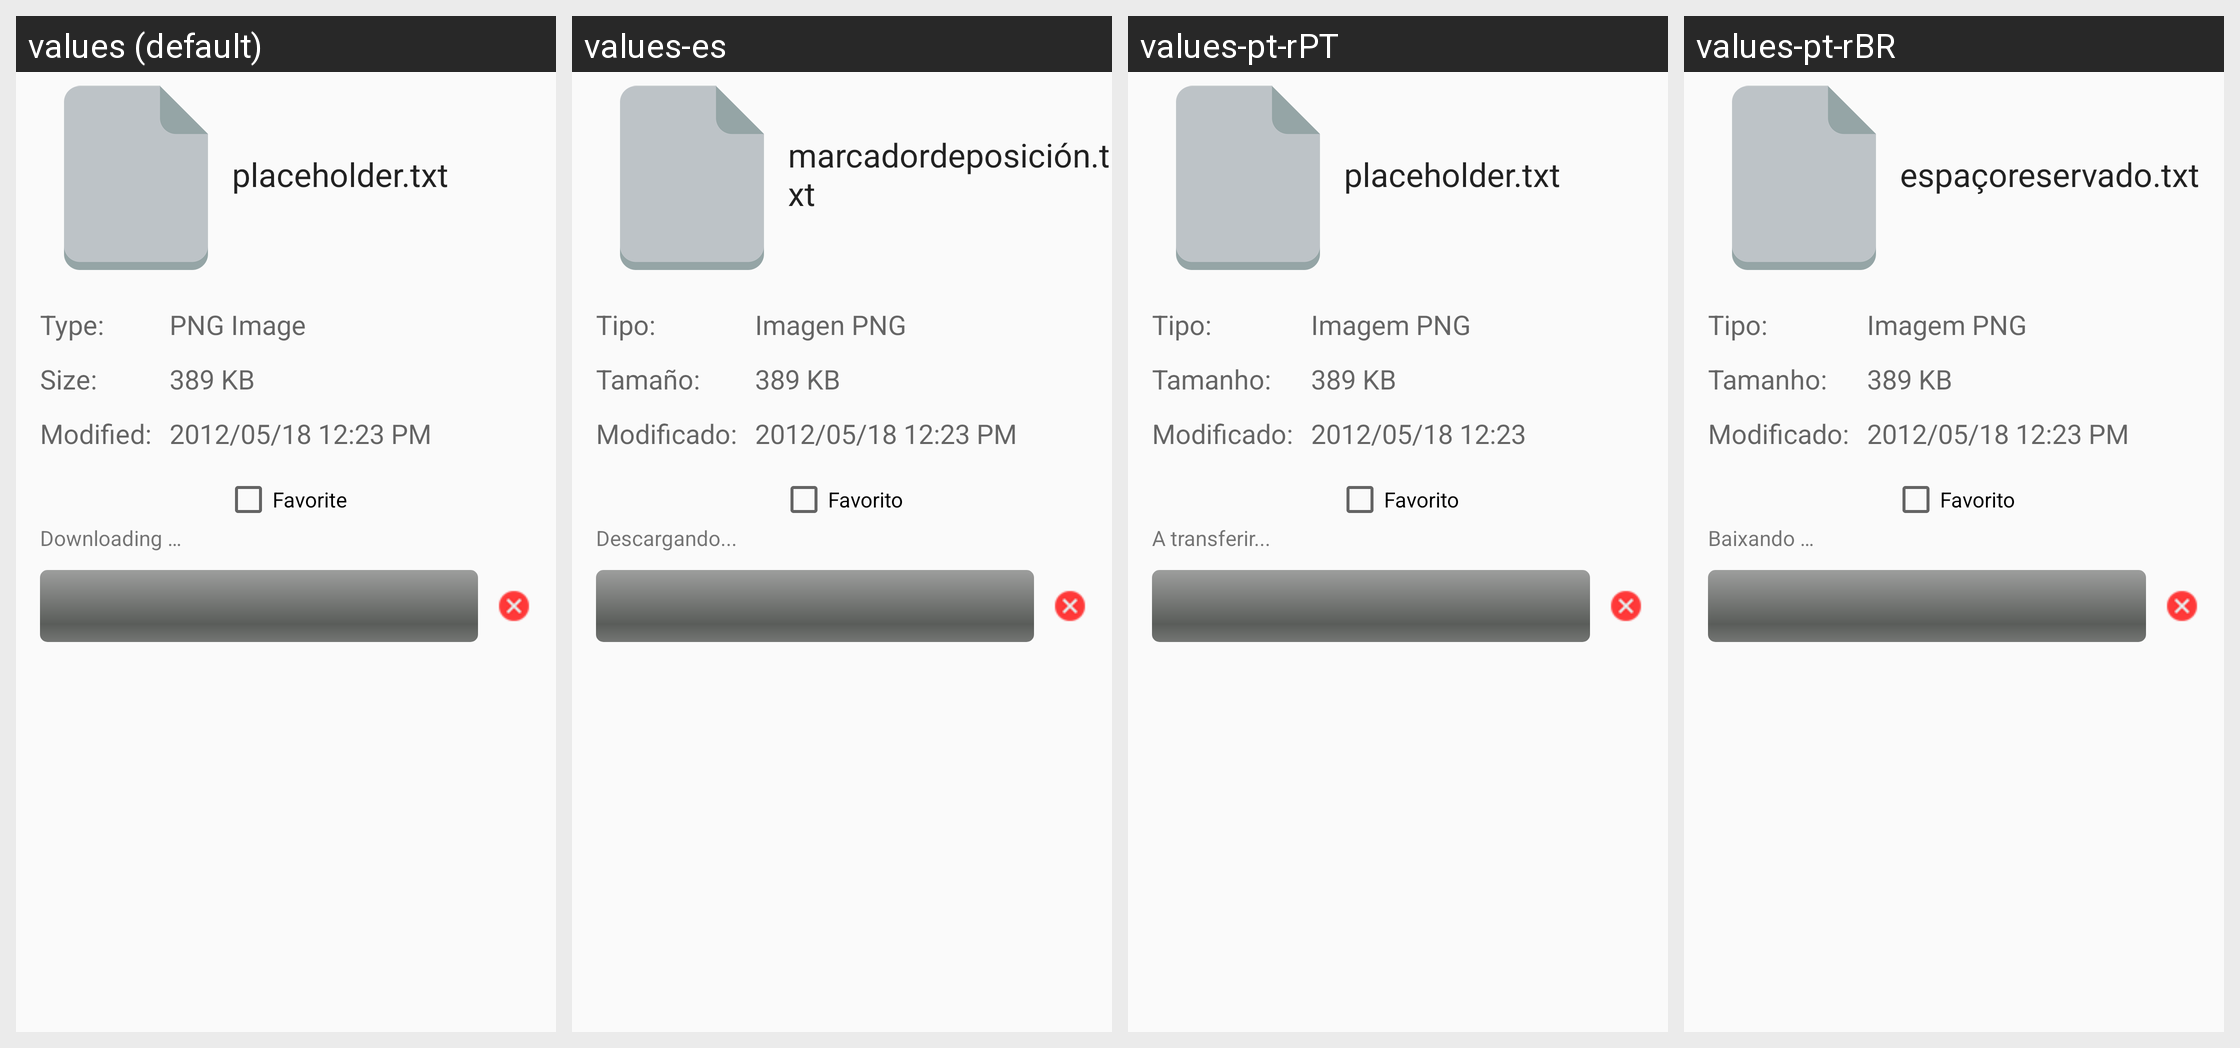

Locale-by-locale string values for the Android screen shown in this grid:
Android screen res/layout/file_details_fragment.xml rendered under 4 locales, left to right: values (default), values-es, values-pt-rPT, values-pt-rBR. Device: Nexus 5 (rendered at 1080×1920; each locale shown at half size, 540×960, under a caption strip naming it); theme Theme.ownCloud.
Other locales in the repository, not shown: values-af-rZA, values-ar, values-az, values-be, values-bg-rBG, values-bn-rBD, values-bn-rIN, values-bs, values-ca, values-cs-rCZ, values-cy-rGB, values-da, values-de, values-de-rAT, values-de-rCH, values-de-rDE, values-el, values-en-rGB, values-eo, values-es-rAR, values-es-rCL, values-es-rMX, values-es-rPY, values-et-rEE, values-eu, values-eu-rES, values-fa, values-fi, values-fi-rFI, values-fr, values-gl, values-he, values-hi, values-hi-rIN, values-hr, values-hu-rHU, values-hy, values-ia, values-id, values-is, values-it, values-ja-rJP, values-jv, values-ka, values-ka-rGE, values-km, values-kn, values-ko, values-ku-rIQ, values-lb, values-lo, values-lt-rLT, values-lv, values-mk, values-ml-rIN, values-mn, values-ms-rMY, values-my, values-nb-rNO, values-nl, values-nn-rNO, values-oc, values-pa, values-pl, values-ro, values-ru, values-ru-rRU, values-si-rLK, values-sk, values-sk-rSK, values-sl, values-sq, values-sr, values-sr-rSP, values-sv, values-ta-rIN, values-ta-rLK, values-te, values-th-rTH, values-tr, values-ug, values-uk, values-ur, values-ur-rPK, values-vi, values-yo, values-zh-rCN, values-zh-rHK, values-zh-rTW.
Strings drawn on this screen, with the default value and each locale's value (text and hints the layout hard-codes, and strings that could not be matched under every locale, appear in the picture but are not listed):

placeholder_filename
  values: placeholder.txt
  values-es: marcadordeposición.txt
  values-pt-rPT: placeholder.txt
  values-pt-rBR: espaçoreservado.txt

filedetails_type
  values: Type:
  values-es: Tipo:
  values-pt-rPT: Tipo:
  values-pt-rBR: Tipo:

filedetails_size
  values: Size:
  values-es: Tamaño:
  values-pt-rPT: Tamanho:
  values-pt-rBR: Tamanho:

filedetails_modified
  values: Modified:
  values-es: Modificado:
  values-pt-rPT: Modificado:
  values-pt-rBR: Modificado:

placeholder_filetype
  values: PNG Image
  values-es: Imagen PNG
  values-pt-rPT: Imagem PNG
  values-pt-rBR: Imagem PNG

placeholder_filesize
  values: 389 KB
  values-es: 389 KB
  values-pt-rPT: 389 KB
  values-pt-rBR: 389 KB

placeholder_timestamp
  values: 2012/05/18 12:23 PM
  values-es: 2012/05/18 12:23 PM
  values-pt-rPT: 2012/05/18 12:23
  values-pt-rBR: 2012/05/18 12:23 PM

favorite
  values: Favorite
  values-es: Favorito
  values-pt-rPT: Favorito
  values-pt-rBR: Favorito

downloader_download_in_progress_ticker
  values: Downloading …
  values-es: Descargando...
  values-pt-rPT: A transferir...
  values-pt-rBR: Baixando …
